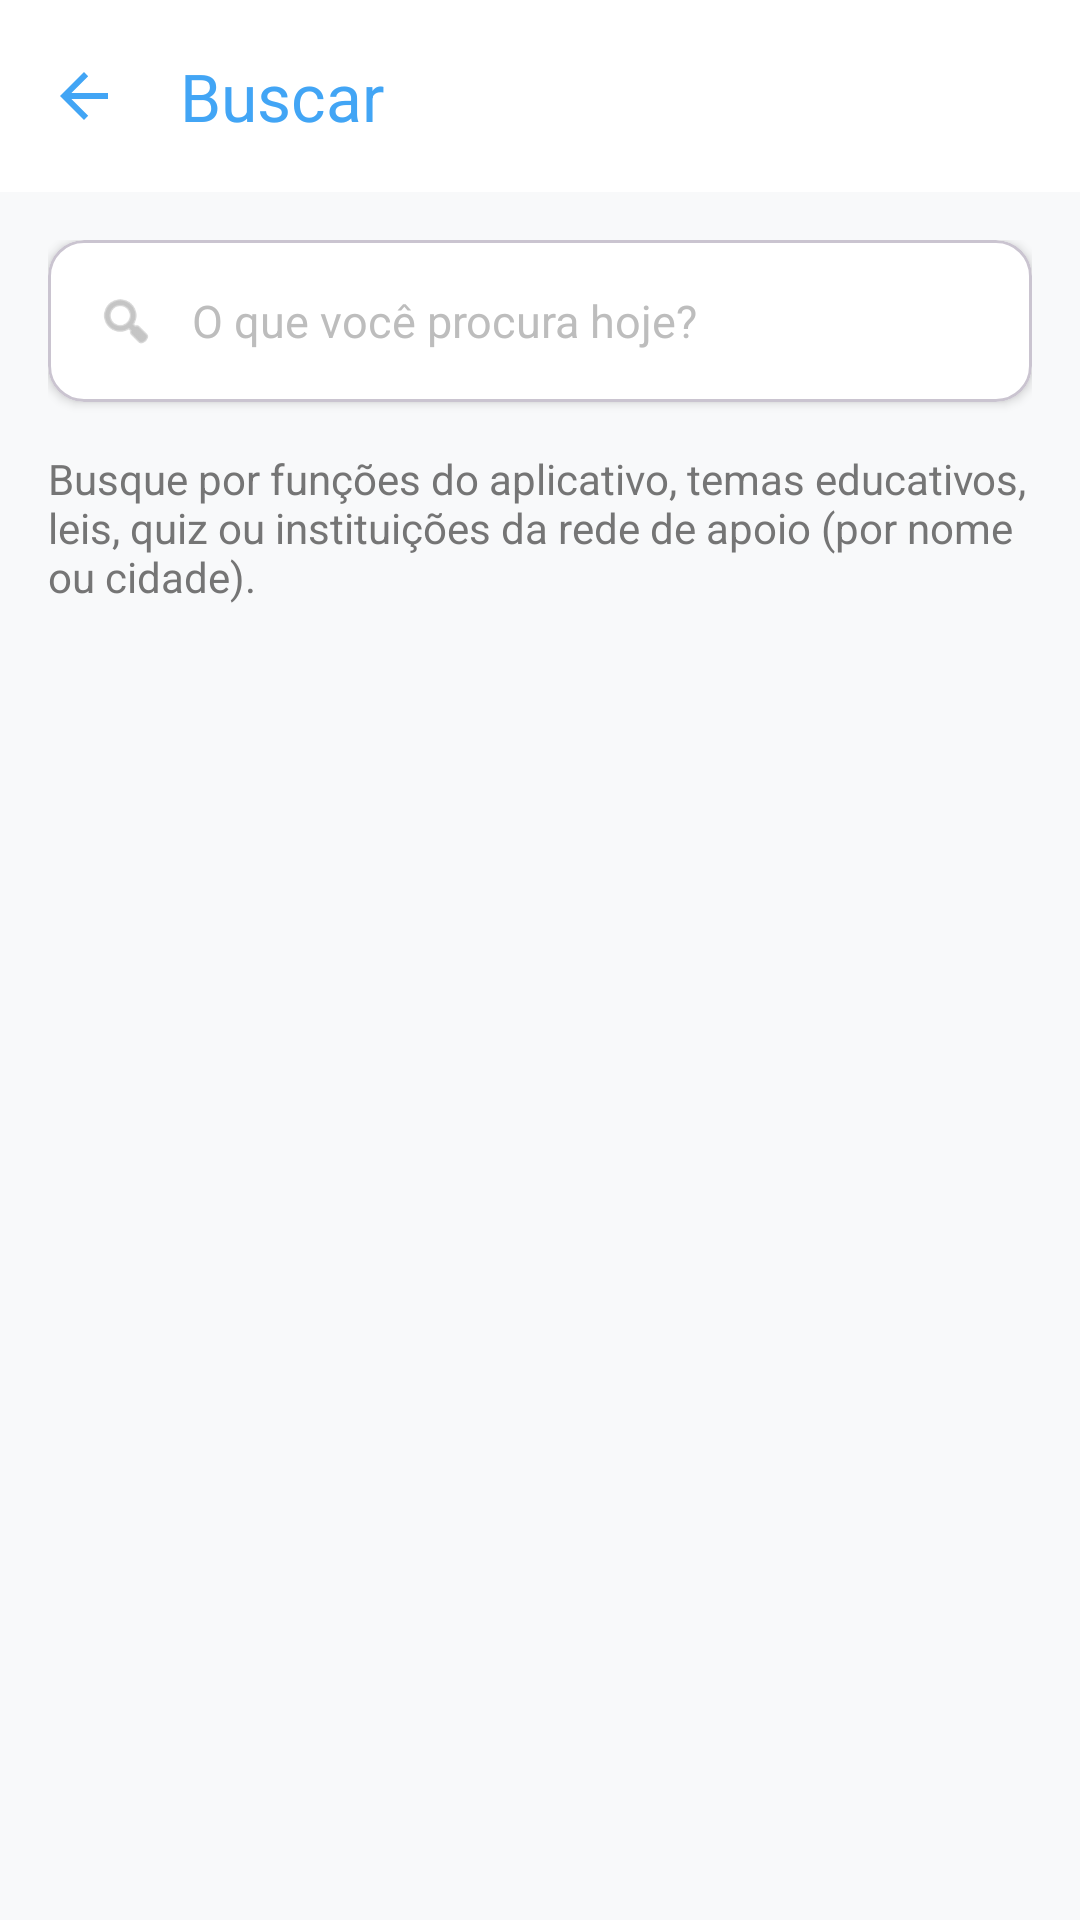

The Android layout XML behind this screen, and the referenced resources:
<!-- AndroidManifest.xml: application theme Theme.Ampara -->
<!-- res/layout/activity_busca.xml -->
<?xml version="1.0" encoding="utf-8"?>
<androidx.coordinatorlayout.widget.CoordinatorLayout xmlns:android="http://schemas.android.com/apk/res/android"
    xmlns:app="http://schemas.android.com/apk/res-auto"
    xmlns:tools="http://schemas.android.com/tools"
    android:layout_width="match_parent"
    android:layout_height="match_parent"
    android:background="#F8F9FA"
    tools:context=".ui.BuscaActivity">

    <com.google.android.material.appbar.AppBarLayout
        android:layout_width="match_parent"
        android:layout_height="wrap_content"
        android:background="@color/white">

        <com.google.android.material.appbar.MaterialToolbar
            android:id="@+id/toolbarBusca"
            android:layout_width="match_parent"
            android:layout_height="?attr/actionBarSize"
            app:navigationIcon="?attr/homeAsUpIndicator"
            app:navigationIconTint="@color/primary_ampara"
            app:title="Buscar"
            app:titleTextColor="@color/primary_ampara" />
    </com.google.android.material.appbar.AppBarLayout>

    <LinearLayout
        android:layout_width="match_parent"
        android:layout_height="match_parent"
        android:orientation="vertical"
        android:padding="16dp"
        app:layout_behavior="@string/appbar_scrolling_view_behavior">

        <com.google.android.material.card.MaterialCardView
            android:layout_width="match_parent"
            android:layout_height="54dp"
            app:cardBackgroundColor="@color/white"
            app:cardCornerRadius="12dp"
            app:cardElevation="2dp">

            <LinearLayout
                android:layout_width="match_parent"
                android:layout_height="match_parent"
                android:gravity="center_vertical"
                android:orientation="horizontal"
                android:paddingHorizontal="16dp">

                <ImageView
                    android:layout_width="20dp"
                    android:layout_height="20dp"
                    android:contentDescription="Lupa"
                    android:src="@android:drawable/ic_menu_search"
                    app:tint="#9E9E9E" />

                <EditText
                    android:id="@+id/editBusca"
                    android:layout_width="match_parent"
                    android:layout_height="wrap_content"
                    android:layout_marginStart="12dp"
                    android:background="@android:color/transparent"
                    android:hint="O que você procura hoje?"
                    android:imeOptions="actionSearch"
                    android:inputType="text"
                    android:textColorHint="#BDBDBD"
                    android:textSize="15sp" />
            </LinearLayout>
        </com.google.android.material.card.MaterialCardView>

        <TextView
            android:id="@+id/tvDicaBusca"
            android:layout_width="match_parent"
            android:layout_height="wrap_content"
            android:layout_marginTop="16dp"
            android:text="Busque por funções do aplicativo, temas educativos, leis, quiz ou instituições da rede de apoio (por nome ou cidade)."
            android:textColor="@color/text_gray"
            android:textSize="14sp" />

        <TextView
            android:id="@+id/tvSemResultados"
            android:layout_width="match_parent"
            android:layout_height="wrap_content"
            android:layout_marginTop="16dp"
            android:text="Nenhum resultado encontrado. Tente outra palavra."
            android:textColor="@color/text_gray"
            android:textSize="14sp"
            android:visibility="gone" />

        <androidx.recyclerview.widget.RecyclerView
            android:id="@+id/rvResultados"
            android:layout_width="match_parent"
            android:layout_height="match_parent"
            android:layout_marginTop="16dp" />
    </LinearLayout>
</androidx.coordinatorlayout.widget.CoordinatorLayout>
<!-- resources referenced by this layout -->
<resources>
  <color name="primary_ampara">#42A5F5</color>
  <color name="text_gray">#757575</color>
  <color name="white">#FFFFFFFF</color>
  <style name="Theme.Ampara" parent="Theme.Material3.DayNight.NoActionBar">
          
          <item name="colorPrimary">@color/primary_ampara</item>
          <item name="colorOnPrimary">@color/white</item>
          <item name="colorPrimaryContainer">@color/primary_ampara_light</item>
  
          
          <item name="android:statusBarColor">@color/primary_ampara</item>
      </style>
  <color name="primary_ampara_light">#E3F2FD</color>
</resources>
